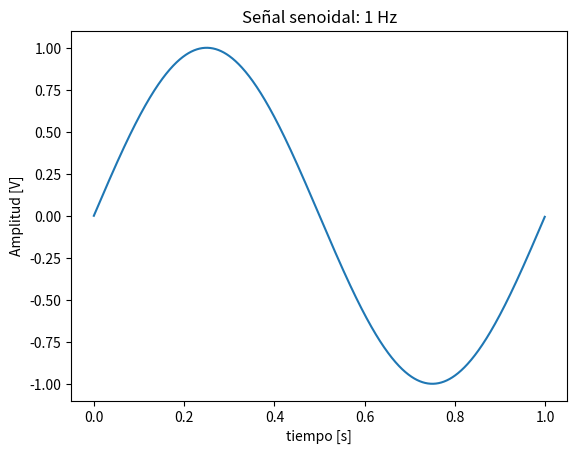
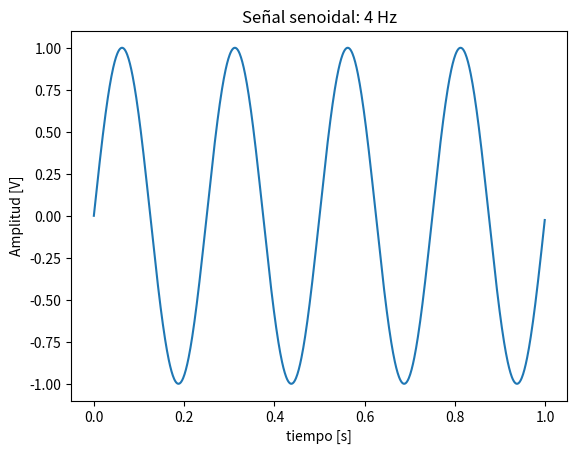
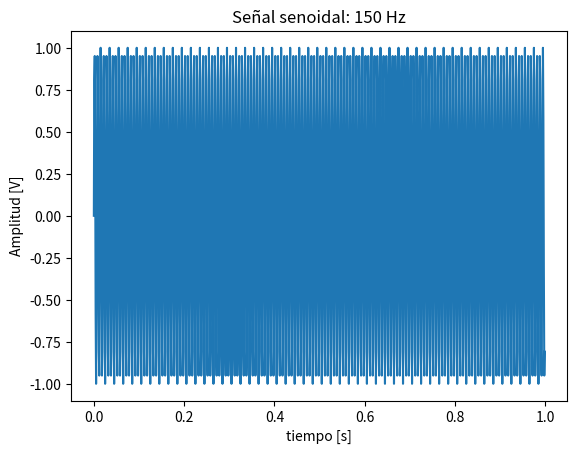
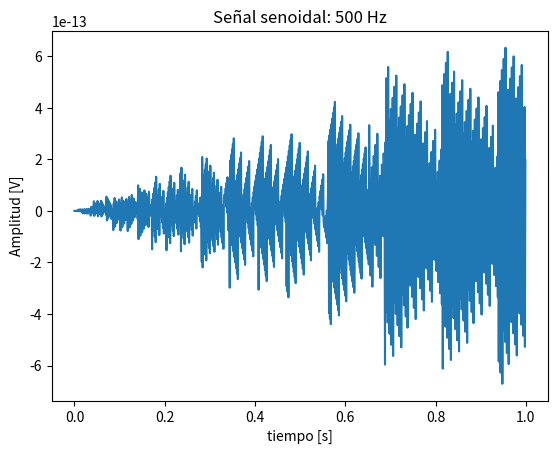
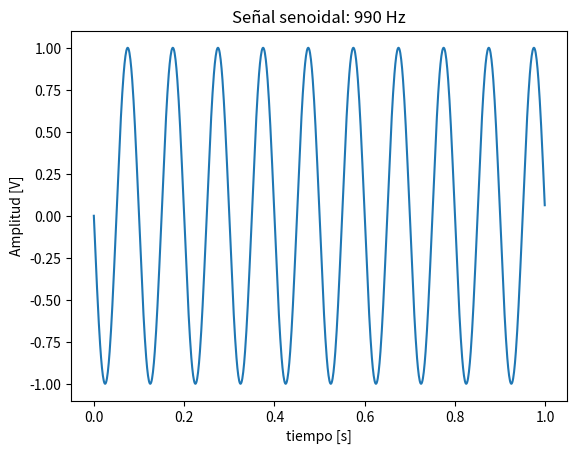
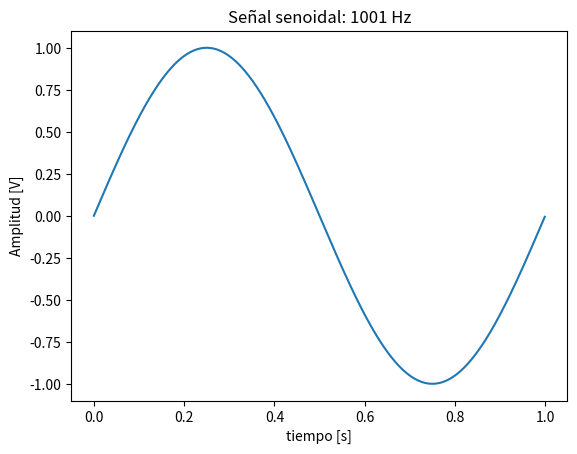
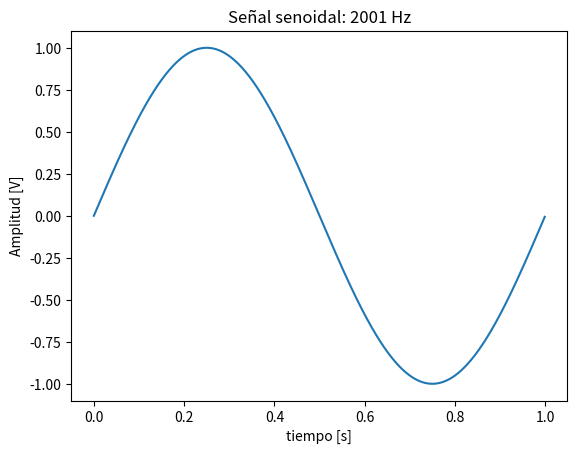

Write the Python code that produced these figures, in order.
# -*- coding: utf-8 -*-
"""
Created on Wed Aug 13 18:36:22 2025

[redacted]
"""

import numpy as np
import matplotlib.pyplot as plt 
def mi_funcion_sen(vmax=1.0, dc=0.0, ff=1.0, ph=0.0, nn=1000, fs=1000.0, como_columna=True):
    tt = np.arange(nn, dtype=float) / float(fs)
    xx = dc + vmax * np.sin(2 * np.pi * ff * tt + ph)
    if como_columna:
        tt = tt.reshape(-1, 1)
        xx = xx.reshape(-1, 1)
    return tt, xx

if __name__ == "__main__":
    N = 1000
    fs = 1000

    casos = [(1, "1 Hz"),
             (4, "4 Hz"),
             (150, "150 Hz"),
             (500, "500 Hz"),
             (990, "990 Hz"),
             (1001, "1001 Hz"),
             (2001, "2001 Hz")]

    for ff, titulo in casos:
        tt, xx = mi_funcion_sen(vmax=1, dc=0, ff=ff, ph=0, nn=N, fs=fs, como_columna=False)
        plt.figure()
        plt.plot(tt, xx)
        plt.xlabel("tiempo [s]")
        plt.ylabel("Amplitud [V]")
        plt.title(f"Señal senoidal: {titulo}")
        plt.show()